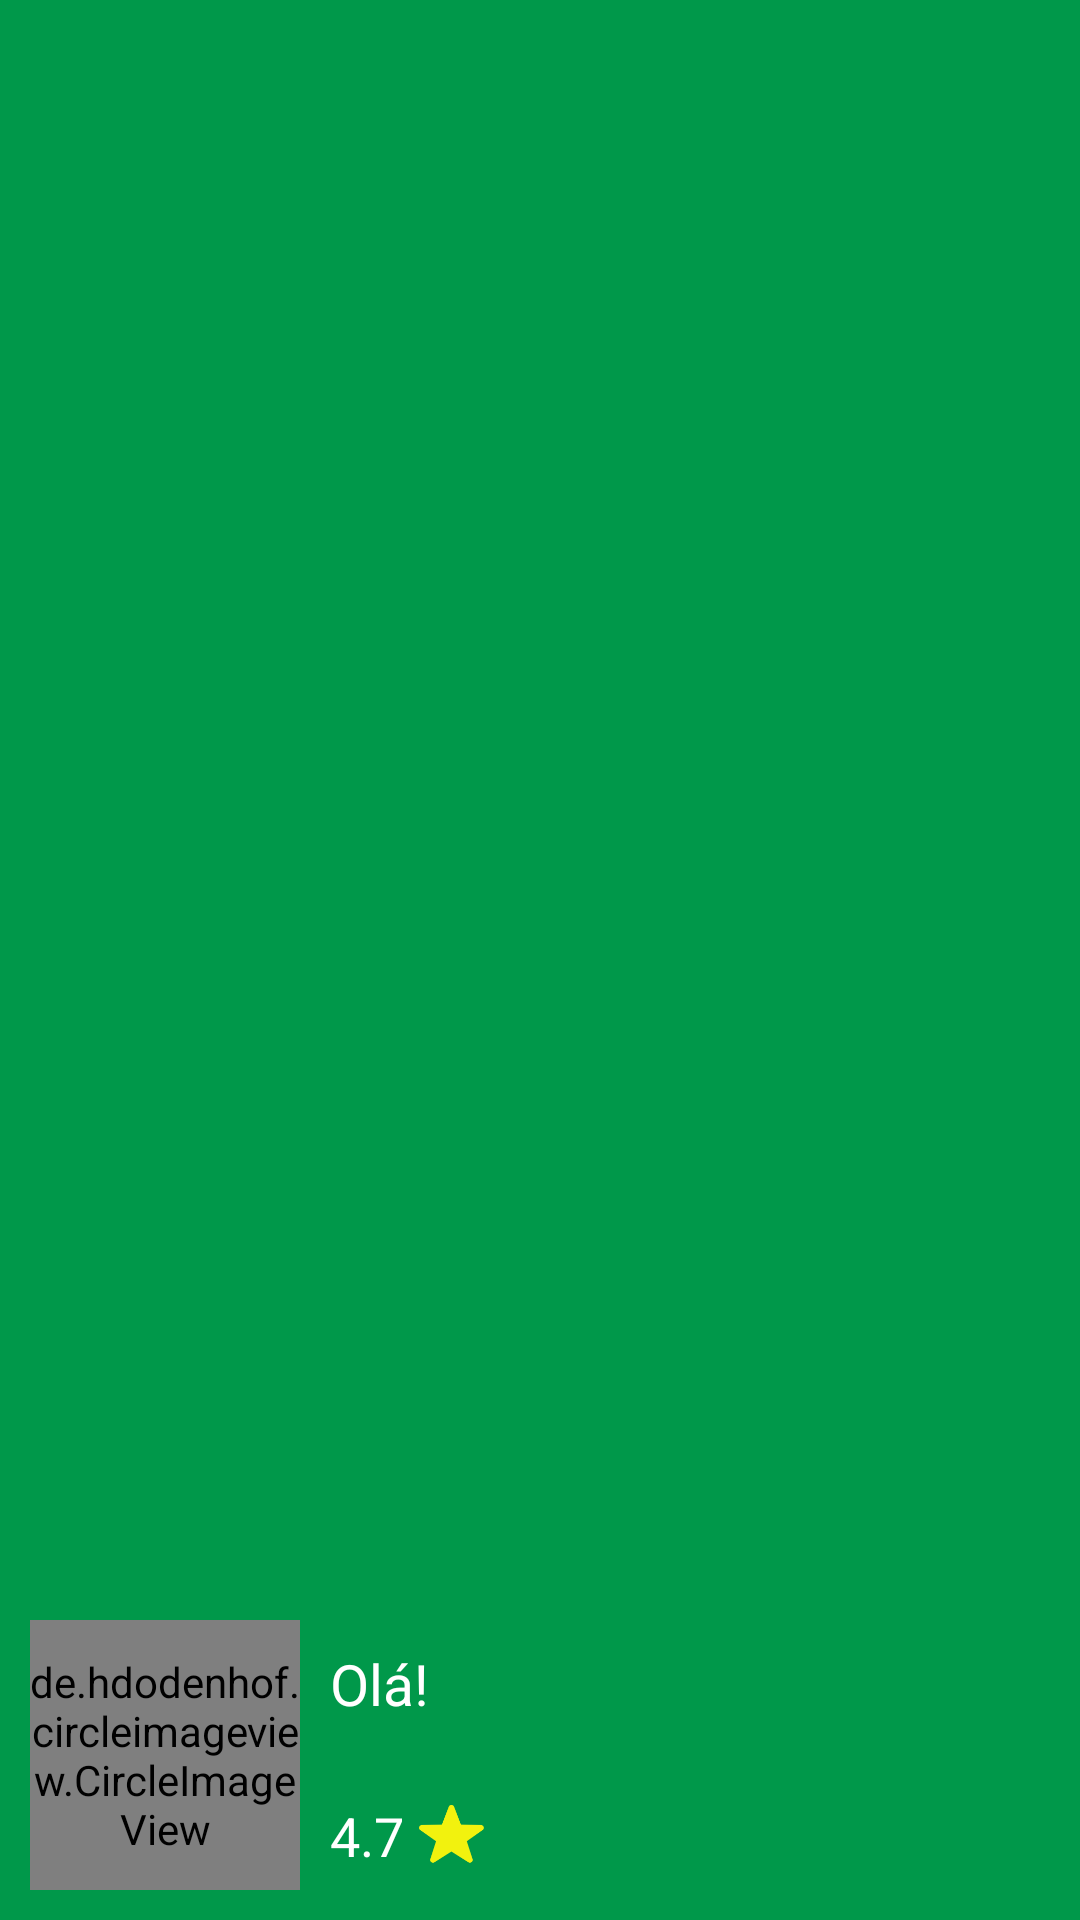

Android layout source for this screen:
<!-- AndroidManifest.xml: application theme AppTheme -->
<!-- res/layout/nav_header.xml -->
<?xml version="1.0" encoding="utf-8"?>
<LinearLayout xmlns:android="http://schemas.android.com/apk/res/android"
    android:id="@+id/nav_header"
    android:layout_width="match_parent"
    android:layout_height="130dp"
    android:background="@color/verde_site"
    android:clickable="true"
    android:focusable="true"
    android:orientation="horizontal"
    android:padding="10dp"
    android:gravity="bottom"
    android:theme="@style/ThemeOverlay.AppCompat.Dark">

    <de.hdodenhof.circleimageview.CircleImageView
        android:id="@+id/imgCliente"
        android:layout_width="90dp"
        android:layout_height="90dp"
        android:src="@drawable/user" />

    <LinearLayout
        android:layout_width="wrap_content"
        android:layout_height="wrap_content"
        android:layout_marginLeft="10dp"
        android:layout_marginBottom="6dp"
        android:orientation="vertical">

        <TextView
            android:layout_width="match_parent"
            android:layout_height="wrap_content"
            android:text="Olá!"
            android:textColor="@color/white"
            android:textSize="19sp" />

        <TextView
            android:id="@+id/txtNomeUsuarioNav"
            android:layout_width="match_parent"
            android:layout_height="wrap_content"
            android:text=""
            android:textColor="@color/white"
            android:textSize="19sp" />

        <LinearLayout
            android:layout_width="match_parent"
            android:layout_height="wrap_content"
            android:orientation="horizontal">

            <TextView
                android:id="@+id/txtAvaliacao"
                android:layout_width="wrap_content"
                android:layout_height="wrap_content"
                android:text="4.7"
                android:textColor="@color/white"
                android:textSize="18dp" />

            <ImageView
                android:layout_width="22dp"
                android:layout_height="22dp"
                android:layout_marginLeft="5dp"
                android:layout_marginTop="2dp"
                android:src="@drawable/star" />
        </LinearLayout>
    </LinearLayout>
</LinearLayout>
<!-- resources referenced by this layout -->
<resources>
  <color name="verde_site">#00984A</color>
  <color name="white">#fff</color>
  <!-- drawable star: png bitmap (drawable-v24, 3048 bytes) -->
  <!-- drawable user: png bitmap (drawable, 8999 bytes) -->
  <style name="AppTheme" parent="Theme.AppCompat.Light.NoActionBar">
          
          <item name="colorPrimary">@color/verde_site</item>
          <item name="colorPrimaryDark">@color/verde_escuro</item>
          <item name="colorAccent">@color/verde_site</item>
  
  
      </style>
  <color name="verde_escuro">#007037</color>
</resources>
